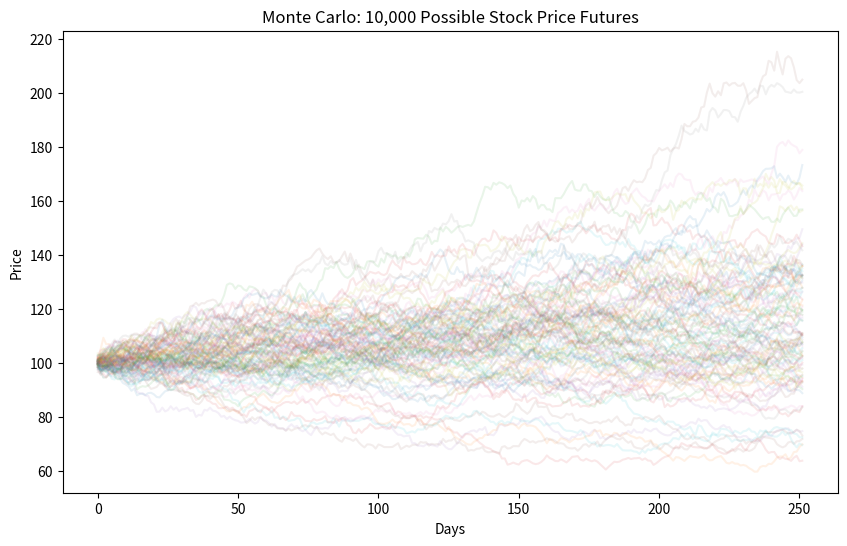

Here is the Python script that generated this plot:
import numpy as np
import matplotlib.pyplot as plt

# Layman setup: Stock starts at $100, grows 10% avg/year but wiggles 20%
initial_price = 100
expected_return = 0.2  # 10% growth
volatility = 0.2       # 20% wiggles
days = 252             # Trading days in year
simulations = 100000   # Run 10,000 "what if" games

# Random daily changes: Big 2D array (sims rows, days columns)
random_changes = np.random.normal(0, volatility/np.sqrt(days), (simulations, days))

# Broadcasting magic: Add daily growth (scalar stretches to whole array!)
daily_returns = expected_return/days + random_changes

# Grow prices over time (cumulative product — vectorized!)
price_paths = initial_price * np.cumprod(1 + daily_returns, axis=1)

# Ending prices from all simulations
final_prices = price_paths[:, -1]

# Layman results
print(f"Average ending price: ${final_prices.mean():.2f}")
print(f"Worst 5% case: ${np.percentile(final_prices, 5):.2f} (risky!)")
print(f"Best 5% case: ${np.percentile(final_prices, 95):.2f} (lucky!)")

# Quick plot to see the "cloud" of possibilities
plt.figure(figsize=(10,6))
plt.plot(price_paths[:100].T, alpha=0.1)  # Show 100 paths
plt.title("Monte Carlo: 10,000 Possible Stock Price Futures")
plt.xlabel("Days")
plt.ylabel("Price")
plt.show()
